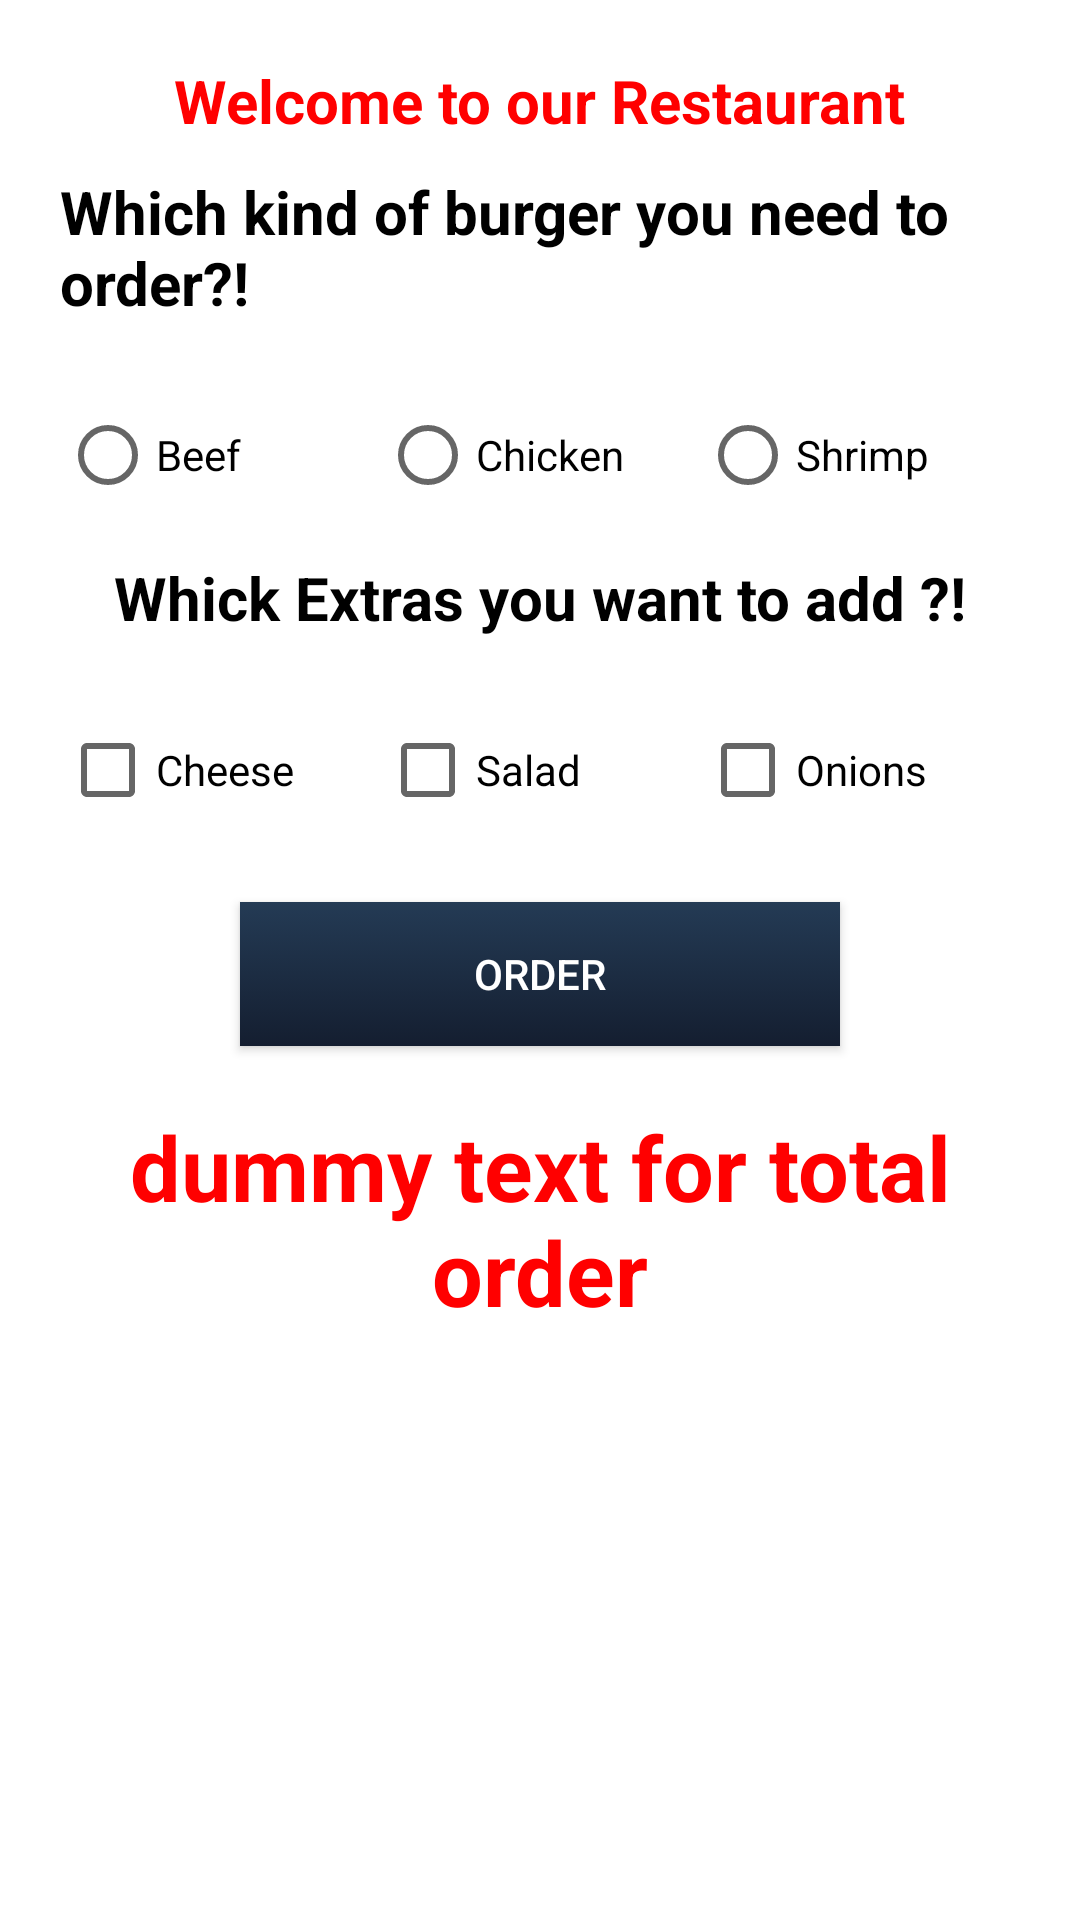

This screen was rendered from an Android layout file. Write that file and the resources it references.
<!-- AndroidManifest.xml: application theme Theme.FullAndroidCourseClassC -->
<!-- res/layout/activity_resturant_menu.xml -->
<?xml version="1.0" encoding="utf-8"?>
<LinearLayout

    xmlns:android="http://schemas.android.com/apk/res/android"
    xmlns:tools="http://schemas.android.com/tools"
    android:layout_width="match_parent"
    android:layout_height="match_parent"
    android:orientation="vertical"
    android:padding="20dp"
    tools:context=".restuarantapp.ResturantMenuActivity">

    <TextView
        android:layout_width="wrap_content"
        android:layout_height="wrap_content"
        android:layout_gravity="center"
        android:text="@string/welcome_to_our_restaurant"
        android:textColor="@color/red"
        android:textSize="20sp"
        android:textStyle="bold" />

    <TextView
        android:layout_width="wrap_content"
        android:layout_height="wrap_content"
        android:layout_gravity="center"
        android:layout_marginTop="10dp"
        android:text="@string/which_kind_of_burger_you_need_to_order"
        android:textColor="@color/black"
        android:textSize="20sp"
        android:textStyle="bold" />

    <RadioGroup
        android:id="@+id/rgMeals"
        android:layout_width="match_parent"
        android:layout_height="wrap_content"
        android:layout_marginTop="20dp"
        android:orientation="horizontal">

        <RadioButton
            android:id="@+id/rbBeef"
            android:layout_width="0dp"
            android:layout_height="wrap_content"
            android:layout_weight="1"
            android:text="@string/beef" />

        <RadioButton
            android:id="@+id/rbChicken"
            android:layout_width="0dp"
            android:layout_height="wrap_content"
            android:layout_weight="1"
            android:text="@string/chicken" />

        <RadioButton
            android:id="@+id/rbShrimp"
            android:layout_width="0dp"
            android:layout_height="wrap_content"
            android:layout_weight="1"
            android:text="@string/shrimp" />
    </RadioGroup>

    <TextView
        android:layout_width="wrap_content"
        android:layout_height="wrap_content"
        android:layout_gravity="center"
        android:layout_marginTop="10dp"
        android:text="@string/whick_extras_you_want_to_add"
        android:textColor="@color/black"
        android:textSize="20sp"
        android:textStyle="bold" />

    <LinearLayout
        android:layout_width="match_parent"
        android:layout_height="wrap_content"
        android:layout_marginTop="20dp"
        android:orientation="horizontal">

        <CheckBox
            android:id="@+id/chkCheese"
            android:layout_width="0dp"
            android:layout_height="wrap_content"
            android:layout_weight="1"
            android:text="@string/cheese" />

        <CheckBox
            android:id="@+id/chkSalad"
            android:layout_width="0dp"
            android:layout_height="wrap_content"
            android:layout_weight="1"
            android:text="@string/salad" />

        <CheckBox
            android:id="@+id/chkOnions"
            android:layout_width="0dp"
            android:layout_height="wrap_content"
            android:layout_weight="1"
            android:text="@string/onions" />
    </LinearLayout>

    <androidx.appcompat.widget.AppCompatButton
        android:id="@+id/btnOrder"
        android:layout_width="200dp"
        android:layout_height="wrap_content"
        android:layout_gravity="center"
        android:textColor="@color/white"
        android:layout_marginTop="20dp"
        android:background="@drawable/button_design"
        android:text="@string/order" />

    <TextView
        android:id="@+id/tvTotalOrder"
        android:layout_width="match_parent"
        android:layout_height="wrap_content"
        android:layout_gravity="center"
        android:layout_marginTop="20dp"
        android:gravity="center"
        android:text="@string/dummy_text_for_total_order"
        android:textColor="@color/red"
        android:textSize="30sp"
        android:textStyle="bold" />
</LinearLayout>
<!-- resources referenced by this layout -->
<resources>
  <color name="black">#FF000000</color>
  <color name="red">#FF0000</color>
  <color name="white">#FFFFFFFF</color>
  <!-- drawable button_design (drawable) -->
  <?xml version="1.0" encoding="utf-8"?>
  <selector
      xmlns:android="http://schemas.android.com/apk/res/android">
  
      <item>
          <shape>
              <corners android:radius="@dimen/_30sdp"/>
              <gradient
                  android:startColor="#141E30"
                  android:endColor="#243B55"
                  android:type="linear"
                  android:angle="90"/>
          </shape>
      </item>
  </selector>
  <string name="beef">Beef</string>
  <string name="cheese">Cheese</string>
  <string name="chicken">Chicken</string>
  <string name="dummy_text_for_total_order">dummy text for total order</string>
  <string name="onions">Onions</string>
  <string name="order">Order</string>
  <string name="salad">Salad</string>
  <string name="shrimp">Shrimp</string>
  <string name="welcome_to_our_restaurant">Welcome to our Restaurant</string>
  <string name="which_kind_of_burger_you_need_to_order">Which kind of burger you need to order?!</string>
  <string name="whick_extras_you_want_to_add">Whick Extras you want to add ?!</string>
  <style name="Theme.FullAndroidCourseClassC" parent="Theme.MaterialComponents.DayNight.DarkActionBar">
          
          <item name="colorPrimary">@color/primary</item>
          <item name="colorPrimaryVariant">@color/primary_dark</item>
          <item name="colorOnPrimary">@color/white</item>
          
          <item name="colorSecondary">@color/accent_primary</item>
          <item name="colorSecondaryVariant">@color/accent_dark</item>
          <item name="colorOnSecondary">@color/black</item>
          
          <item name="android:statusBarColor" tools:targetApi="l">?attr/colorPrimaryVariant</item>
          
      </style>
  <color name="primary">#ffc739</color>
  <color name="primary_dark">#c6a700</color>
  <color name="accent_primary">#1b5e20</color>
  <color name="accent_dark">#003300</color>
</resources>
